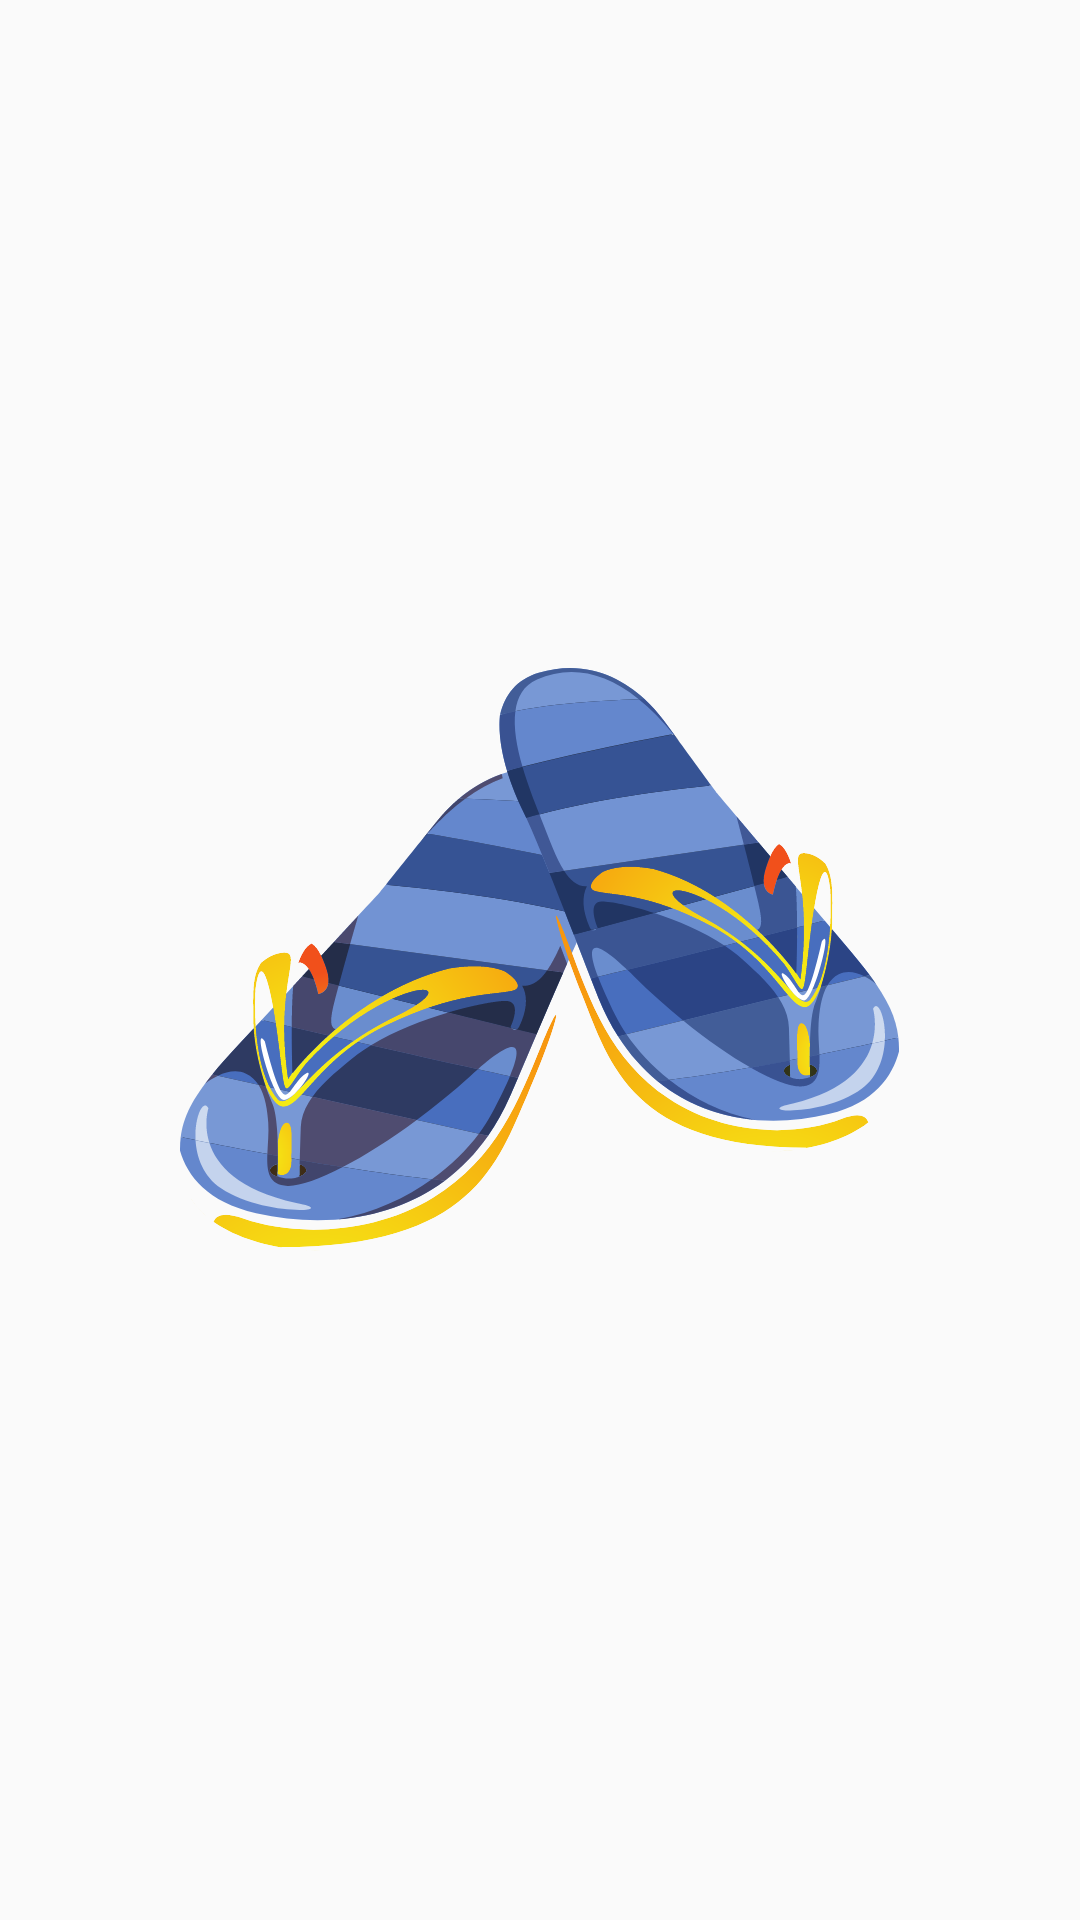

Layout XML and referenced resources for this Android screen:
<!-- AndroidManifest.xml: application theme AppTheme.NoActionBar -->
<!-- res/layout/fragment_splash.xml -->
<?xml version="1.0" encoding="utf-8"?>
<layout xmlns:android="http://schemas.android.com/apk/res/android"
    xmlns:tools="http://schemas.android.com/tools"
    tools:context=".ui.welcome.WelcomeFragment">

    <LinearLayout
        android:layout_width="match_parent"
        android:layout_height="match_parent"
        android:padding="@dimen/main_padding"
        android:gravity="center"
        android:orientation="vertical">

        <ImageView
            android:layout_width="wrap_content"
            android:layout_height="wrap_content"
            android:layout_gravity="center"
            android:src="@drawable/shoes_logo"/>

    </LinearLayout>


</layout>
<!-- resources referenced by this layout -->
<resources>
  <dimen name="main_padding">16dp</dimen>
  <!-- drawable shoes_logo: vector/xml drawable (drawable, 75395 chars, omitted) -->
  <style name="AppTheme.NoActionBar">
          <item name="windowActionBar">false</item>
          <item name="windowNoTitle">true</item>
      </style>
</resources>
